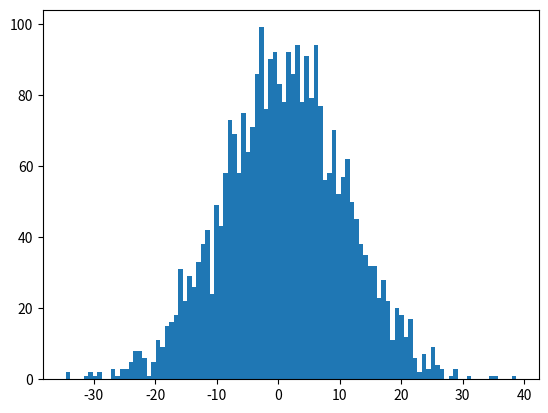

The script that saved this image:
import matplotlib.pyplot as pyplot
import numpy



x = numpy.random.normal(1, 10, 3000)

pyplot.hist(x, 100)
pyplot.show()
